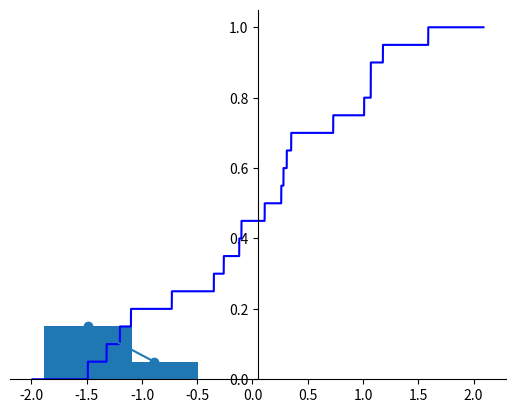

This figure's Python source:
import math 
import matplotlib.pyplot as plt 
import numpy as np 
def print_arr(arr): 
    output = "" 
    for i in arr: 
        output += str(i) + " " 
    print(output) 
    
input_data = [1.07, 1.59, -1.49, -0.1, 0.11, 1.18, 0.35, -0.73, 1.07, 0.31, 
0.26, -1.2, -0.35, 0.73, 1.01, -0.12, 0.28, -1.32, -1.10, -0.26] 
print("Исходные данные:") 
print_arr(input_data) 
print("Вариационный ряд:") 
var_data = input_data.copy() 
var_data.sort() 
print_arr(var_data) 
print() 
print("Первая порядковая статистика: ", var_data[0]) 
print("n-ая порядковая статистика: ", var_data[-1]) 
print("Размах выборки: ", var_data[-1] - var_data[0]) 
print() 
stat_arr = {i: 0 for i in var_data} 
for i in var_data: 
    stat_arr[i] += 1 
var_data_without_copies = list(set(var_data)) 
var_data_without_copies.sort() 
p_arr = {i: 0 for i in var_data} 
for i in var_data_without_copies: 
    p_arr[i] = stat_arr[i] / len(var_data) 
M = 0 
for i in var_data_without_copies: 
    M += i * p_arr[i] 
print("Математическое ожидание: ", round(M, 7)) 
D = 0 
for i in var_data_without_copies: 
    D += ((i - M)**2) * stat_arr[i] 
D /= len(var_data) 
print("Среднеквадратичное отклонение: ", math.sqrt(D)) 
S = 0 
for i in var_data_without_copies: 
    S += ((i - M)**2) * stat_arr[i] 
S /= len(var_data) - 1 
print("Исправленное выборочное среднеквадратичное отклонение: ", 
math.sqrt(S)) 
def F(x): 
    ans = 0 
    for i in var_data_without_copies: 
        if (i < x): 
            ans += p_arr[i] 
    return ans 
print() 
print("F:") 
print(f"Для x <= {var_data_without_copies[0]}: 0") 
var_summ = p_arr[var_data_without_copies[0]] 
prev = var_data_without_copies[0] 
for i in var_data_without_copies[1:]: 
    print(f"Для {prev} < x <= {i}: {var_summ}") 
var_summ += p_arr[i] 
var_summ = round(var_summ, 7) 
prev = i 
print(f"Для {prev} < x: {var_summ}") 
print() 

print('Интервальный статистический ряд:') 
h = round((var_data_without_copies[-1]-var_data_without_copies[0]) 
/(1+math.log(20,2)),1) 
start = var_data_without_copies[0] - h/2 
finish = start + h 
arr_fr1 = [] 
arr_fr2 = [] 
num = 0 
for i in var_data_without_copies: 
    if i < finish: 
        num += stat_arr[i] 
else: 
    arr_fr1.append((start+finish)/2) 
arr_fr2.append(num/len(var_data)) 
print("[", start, ", ", finish, "): частота: ", num, " частотность: ", 
num/len(var_data)) 
num = 0 
start = finish 
finish = start + h 
num += stat_arr[i] 
arr_fr1.append((start+finish)/2) 
arr_fr2.append(num/len(var_data)) 
print("[", start, ", ", finish, "): частота: ", num, " частотность: ", num/len(var_data)) 
x = np.linspace(var_data[0] - 0.5, var_data[-1] + 0.5, 10000) 
y = [F(i) for i in x] 
fig = plt.figure() 
ax = fig.add_subplot(1, 1, 1) 
ax.spines['left'].set_position('center') 
ax.spines['bottom'].set_position('zero') 
ax.spines['right'].set_color('none') 
ax.spines['top'].set_color('none') 
ax.xaxis.set_ticks_position('bottom') 
ax.yaxis.set_ticks_position('left') 
plt.plot(x, y, 'b') 
plt.show() 
plt.bar(arr_fr1, arr_fr2) 
plt.show() 
plt.plot(arr_fr1, arr_fr2, marker="o") 
plt.show() 